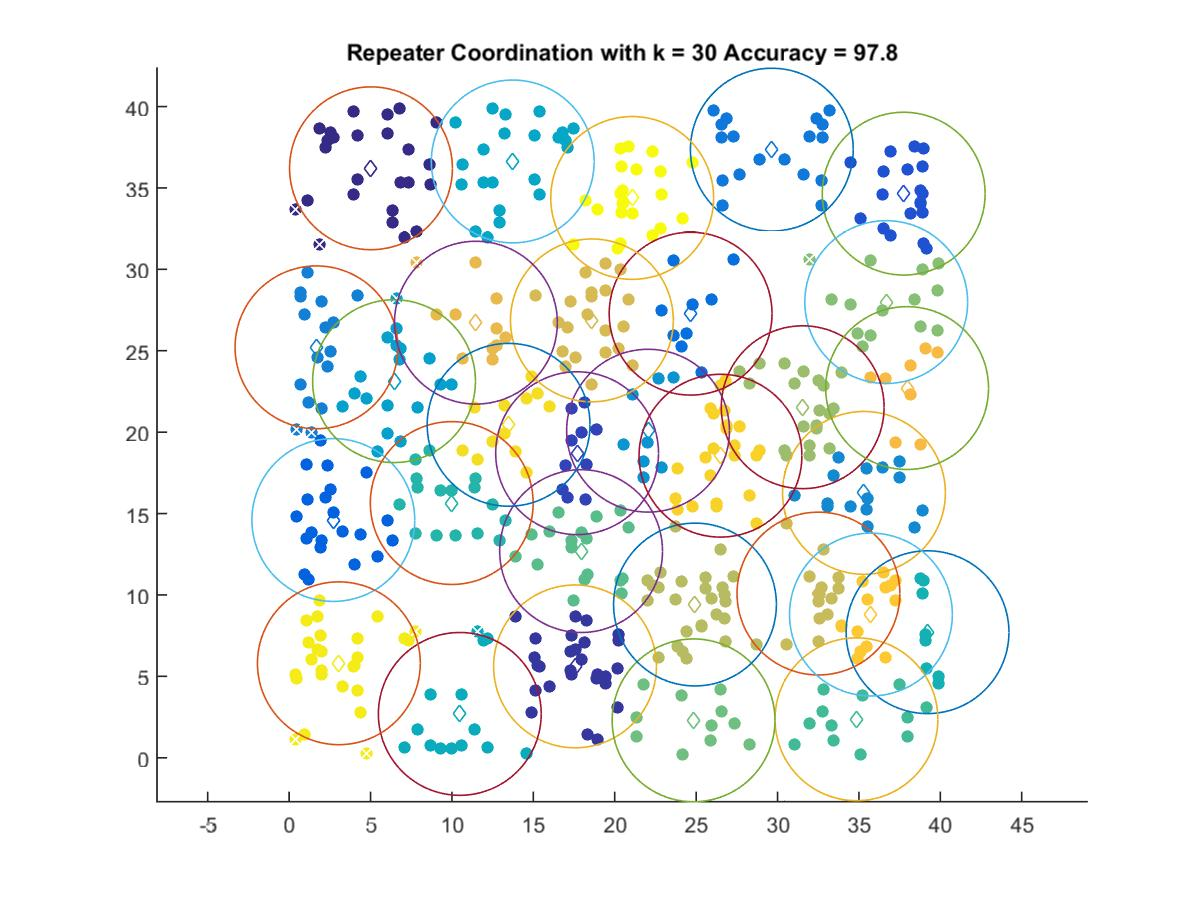

The file beside this chart, header and first rows:
5.0279, 36.208
17.56, 5.612
17.69, 18.71
37.75, 34.65
2.715, 14.6
24.66, 27.28
29.65, 37.35
1.68, 25.21
35.31, 16.27
22.05, 20.09
6.444, 23.13
13.74, 36.63
10.48, 2.694
39.21, 7.713
9.989, 15.65
34.85, 2.364
17.93, 12.69
24.84, 2.298
36.68, 27.99
31.55, 21.53
24.93, 9.412
32.51, 10.09
18.6, 26.86
11.47, 26.73
37.96, 22.71
35.74, 8.798
26.5, 18.55
13.48, 20.45
3.055, 5.804
21.07, 34.38
